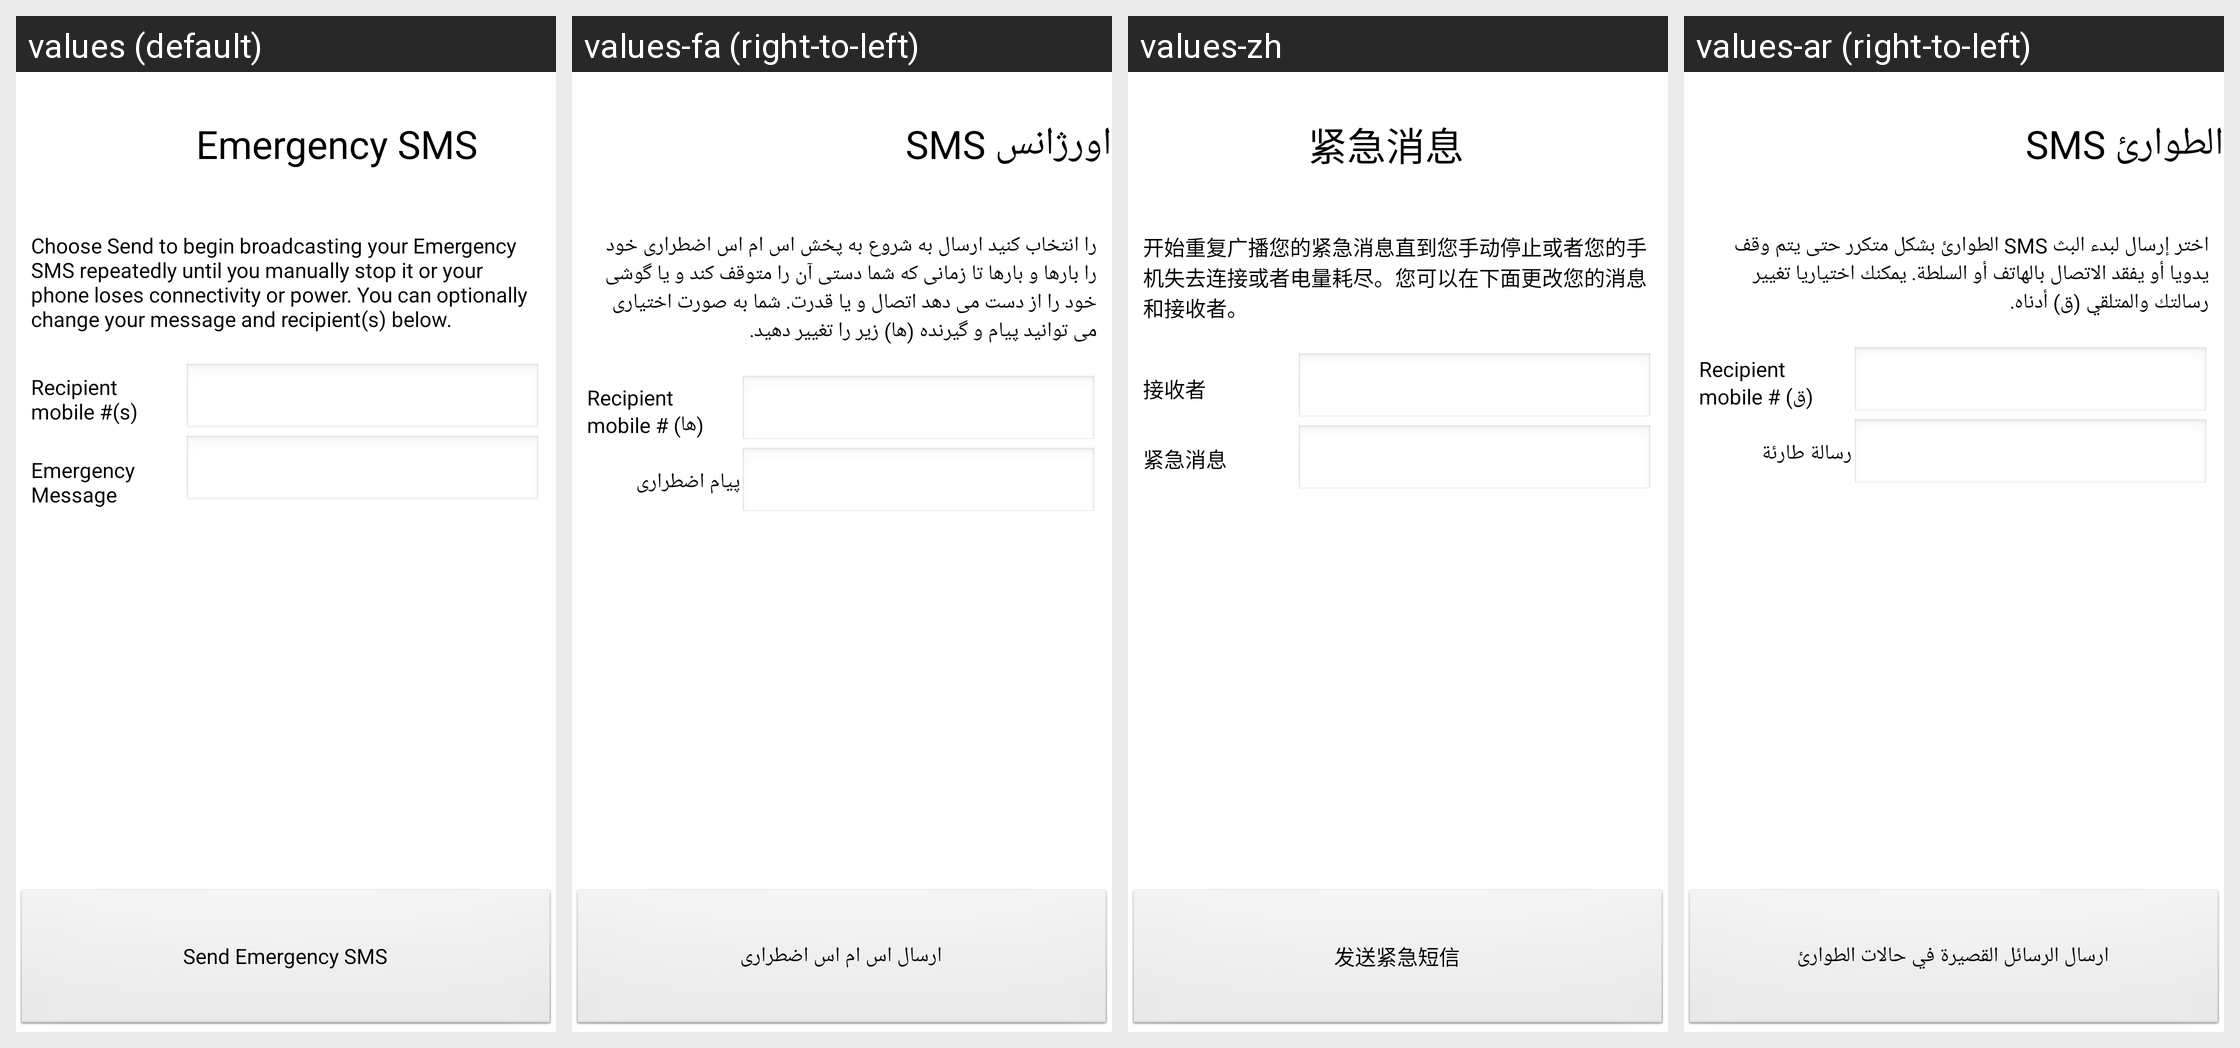

Strings drawn on this Android screen and how each of the app's shown locales translates them:
Android screen res/layout/shout.xml rendered under 4 locales, left to right: values (default), values-fa (right-to-left), values-zh, values-ar (right-to-left). Device: Nexus 5 (rendered at 1080×1920; each locale shown at half size, 540×960, under a caption strip naming it); theme android:Theme.NoTitleBar.
Other locales in the repository, not shown: values-es, values-ja, values-nb, values-zh-rCN.
Strings drawn on this screen, with the default value and each locale's value (text and hints the layout hard-codes, and strings that could not be matched under every locale, appear in the picture but are not listed):

KEY_EMERGENCY_SMS_TITLE
  values: Emergency SMS
  values-fa: اورژانس SMS
  values-zh: 紧急消息
  values-ar: الطوارئ SMS

KEY_EMERGENCY_SMS_INTRO
  values: Choose Send to begin broadcasting your Emergency SMS repeatedly until you manually stop it or your phone loses connectivity or power. You can optionally change your message and recipient(s) below.
  values-fa: را انتخاب کنید ارسال به شروع به پخش اس ام اس اضطراری خود را بارها و بارها تا زمانی که شما دستی آن را متوقف کند و یا گوشی خود را از دست می دهد اتصال و یا قدرت. شما به صورت اختیاری می توانید پیام و گیرنده (ها) زیر را تغییر دهید.
  values-zh: 开始重复广播您的紧急消息直到您手动停止或者您的手机失去连接或者电量耗尽。您可以在下面更改您的消息和接收者。
  values-ar: اختر إرسال لبدء البث SMS الطوارئ بشكل متكرر حتى يتم وقف يدويا أو يفقد الاتصال بالهاتف أو السلطة. يمكنك اختياريا تغيير رسالتك والمتلقي (ق) أدناه.

KEY_EMERGENCY_SMS_EMERGENCY_MSG
  values: Emergency Message
  values-fa: پیام اضطراری
  values-zh: 紧急消息
  values-ar: رسالة طارئة

KEY_EMERGENCY_SMS_SEND_BUTTON
  values: Send Emergency SMS
  values-fa: ارسال اس ام اس اضطراری
  values-zh: 发送紧急短信
  values-ar: ارسال الرسائل القصيرة في حالات الطوارئ
